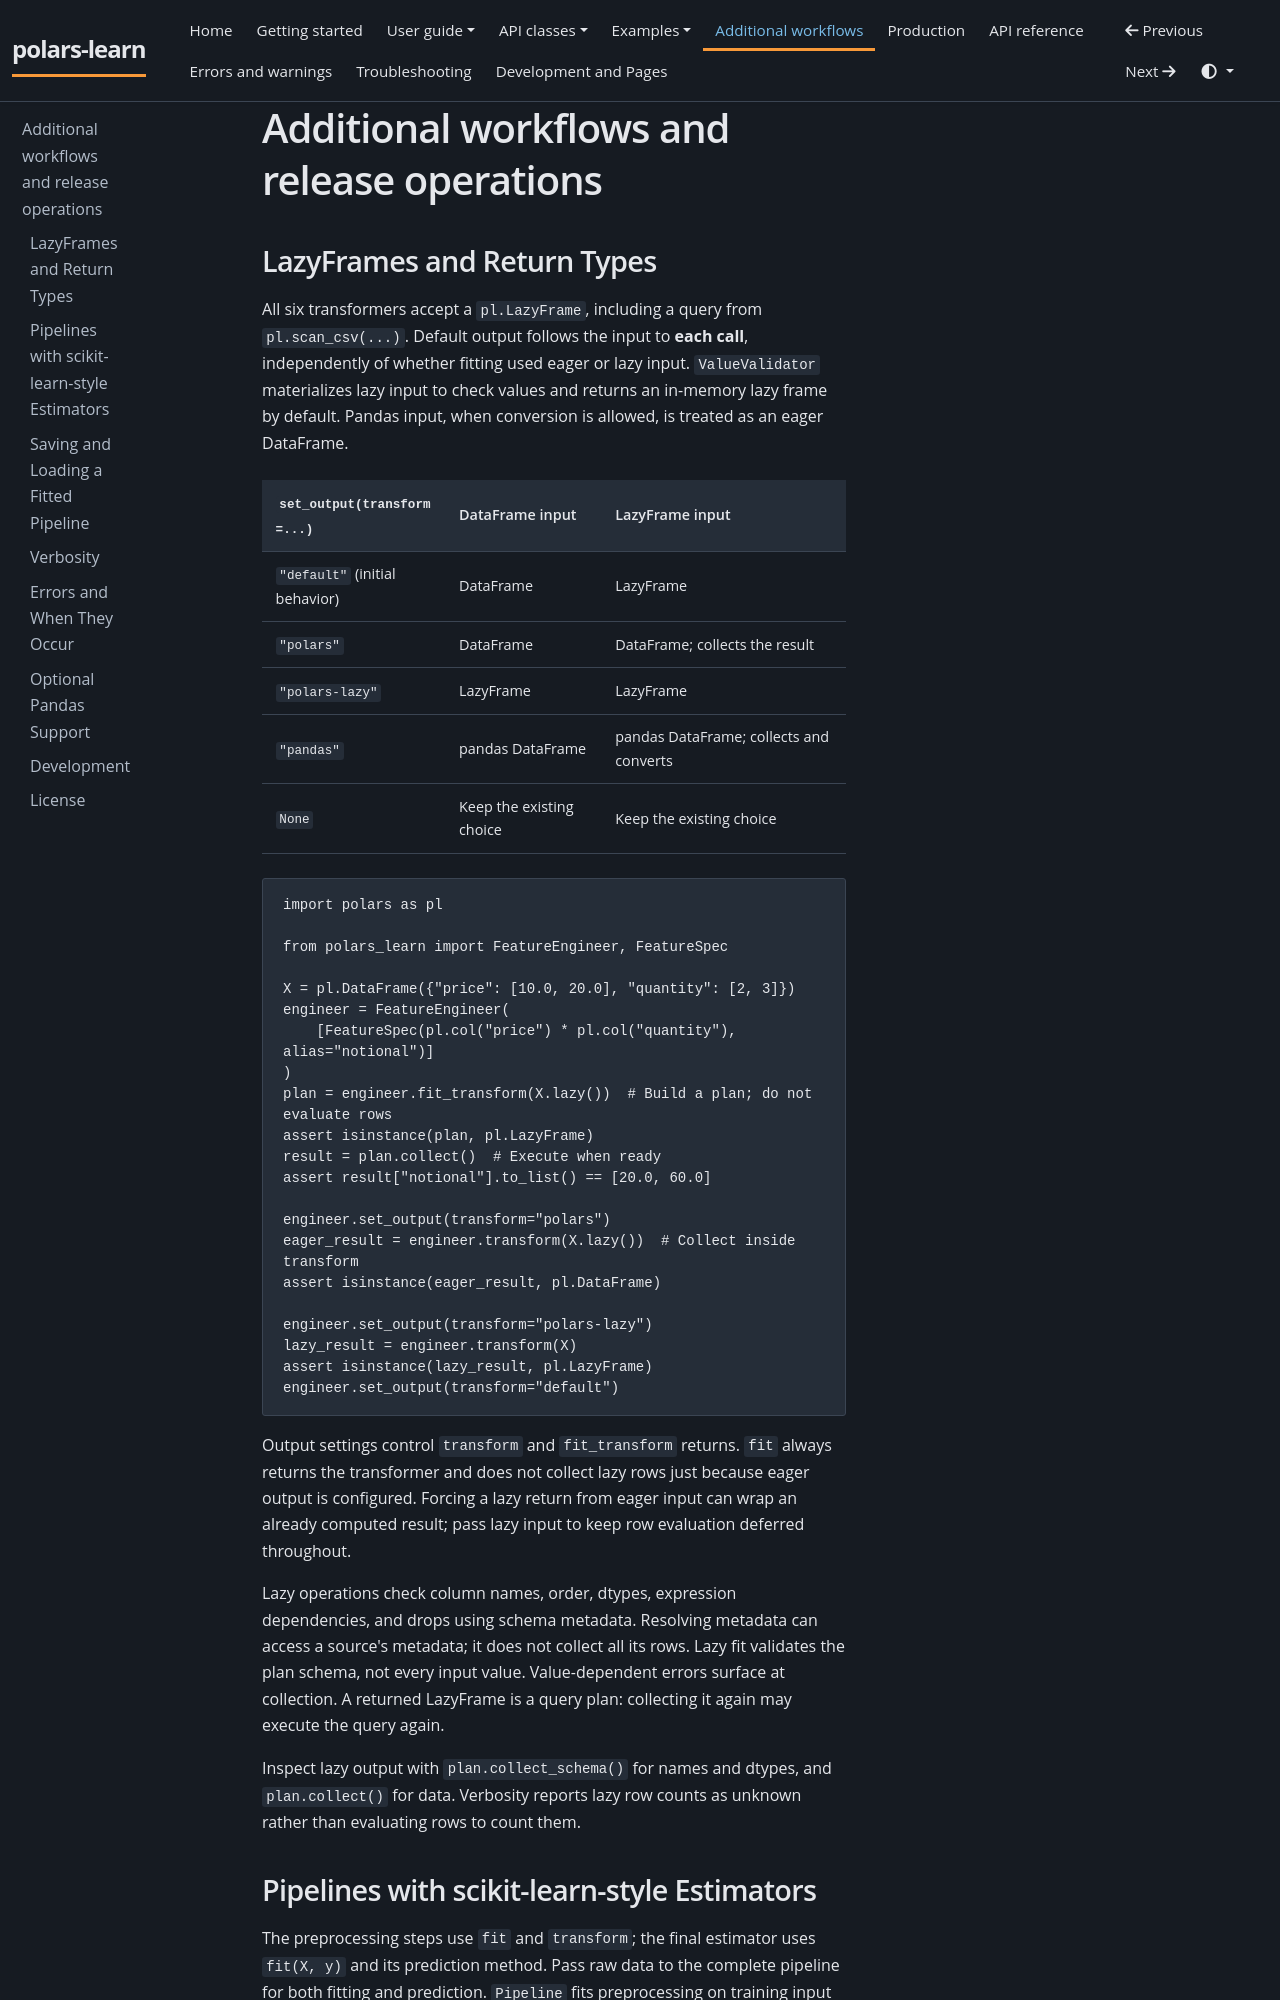

repository: JackGreenaway/polars-learn · page: legacy-workflows/index.html · generator: mkdocs

# Additional workflows and release operations

## LazyFrames and Return Types

All six transformers accept a `pl.LazyFrame`, including a query from `pl.scan_csv(...)`. Default output follows the input to **each call**, independently of whether fitting used eager or lazy input. `ValueValidator` materializes lazy input to check values and returns an in-memory lazy frame by default. Pandas input, when conversion is allowed, is treated as an eager DataFrame.

| `set_output(transform=...)`    | DataFrame input          | LazyFrame input                |
| ------------------------------ | ------------------------ | ------------------------------ |
| `"default"` (initial behavior) | DataFrame                | LazyFrame                      |
| `"polars"`                     | DataFrame                | DataFrame; collects the result |
| `"polars-lazy"`                | LazyFrame                | LazyFrame                      |
| `"pandas"`                    | pandas DataFrame         | pandas DataFrame; collects and converts |
| `None`                         | Keep the existing choice | Keep the existing choice       |

```python
import polars as pl

from polars_learn import FeatureEngineer, FeatureSpec

X = pl.DataFrame({"price": [10.0, 20.0], "quantity": [2, 3]})
engineer = FeatureEngineer(
    [FeatureSpec(pl.col("price") * pl.col("quantity"), alias="notional")]
)
plan = engineer.fit_transform(X.lazy())  # Build a plan; do not evaluate rows
assert isinstance(plan, pl.LazyFrame)
result = plan.collect()  # Execute when ready
assert result["notional"].to_list() == [20.0, 60.0]

engineer.set_output(transform="polars")
eager_result = engineer.transform(X.lazy())  # Collect inside transform
assert isinstance(eager_result, pl.DataFrame)

engineer.set_output(transform="polars-lazy")
lazy_result = engineer.transform(X)
assert isinstance(lazy_result, pl.LazyFrame)
engineer.set_output(transform="default")
```

Output settings control `transform` and `fit_transform` returns. `fit` always returns the transformer and does not collect lazy rows just because eager output is configured. Forcing a lazy return from eager input can wrap an already computed result; pass lazy input to keep row evaluation deferred throughout.

Lazy operations check column names, order, dtypes, expression dependencies, and drops using schema metadata. Resolving metadata can access a source's metadata; it does not collect all its rows. Lazy fit validates the plan schema, not every input value. Value-dependent errors surface at collection. A returned LazyFrame is a query plan: collecting it again may execute the query again.

Inspect lazy output with `plan.collect_schema()` for names and dtypes, and `plan.collect()` for data. Verbosity reports lazy row counts as unknown rather than evaluating rows to count them.
